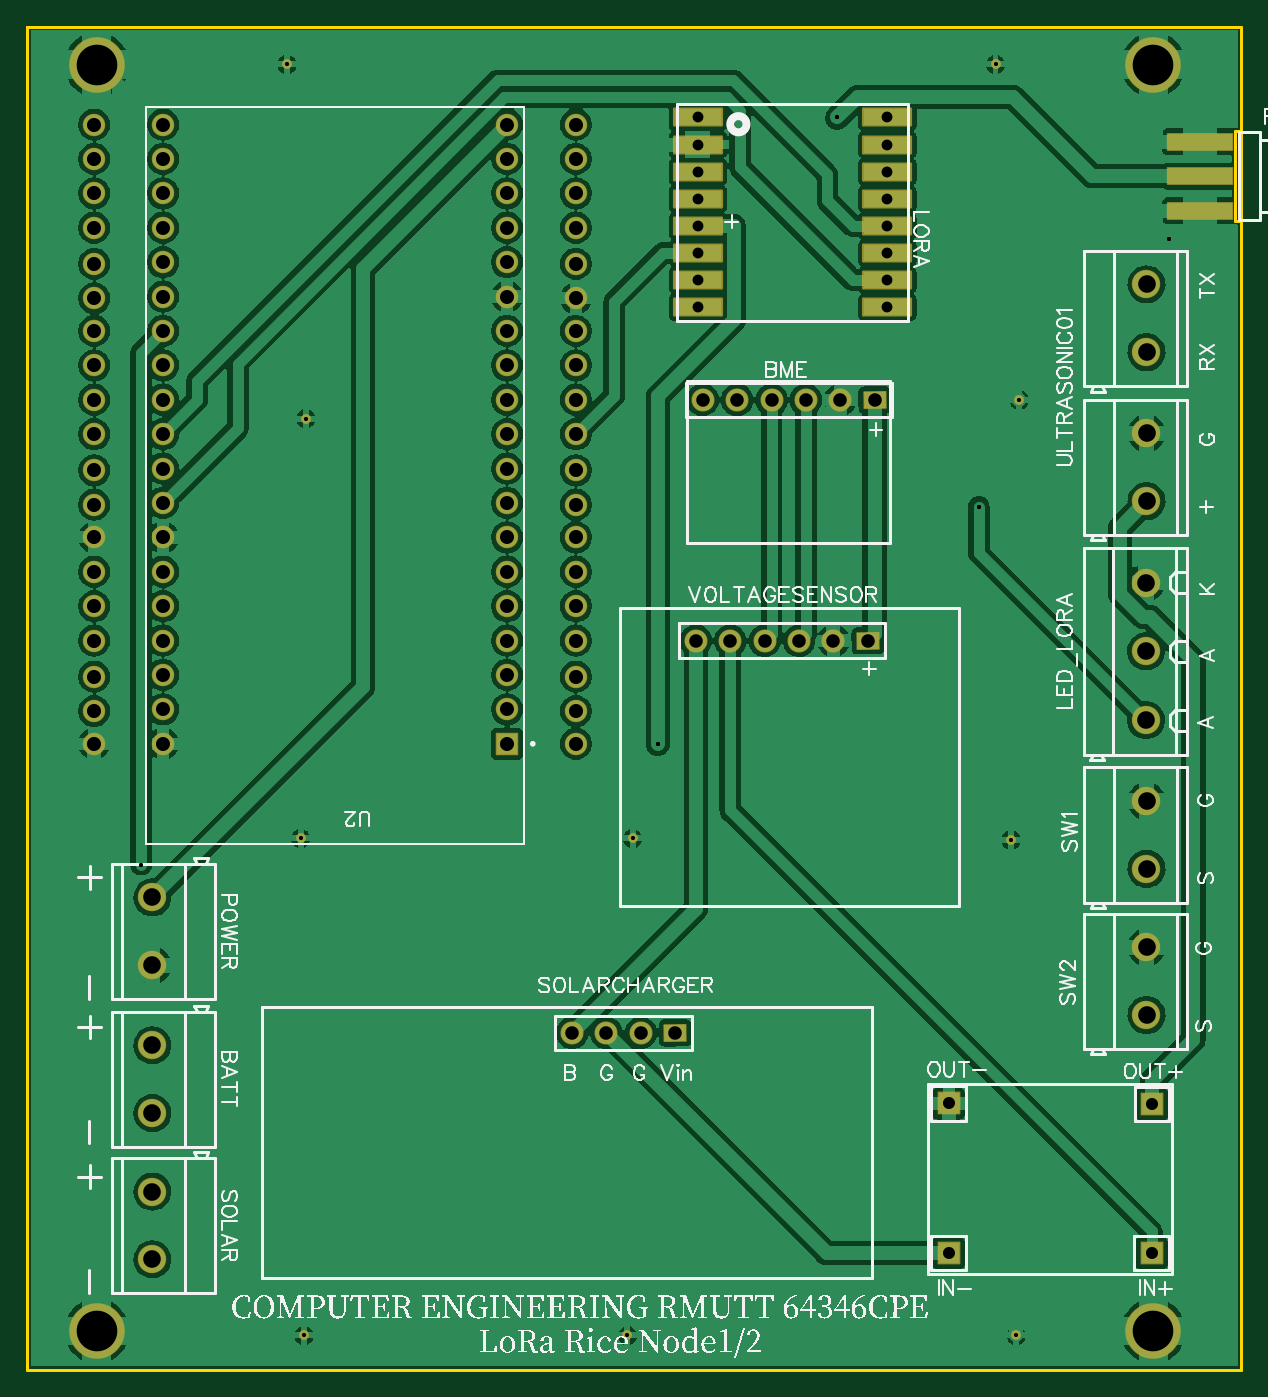
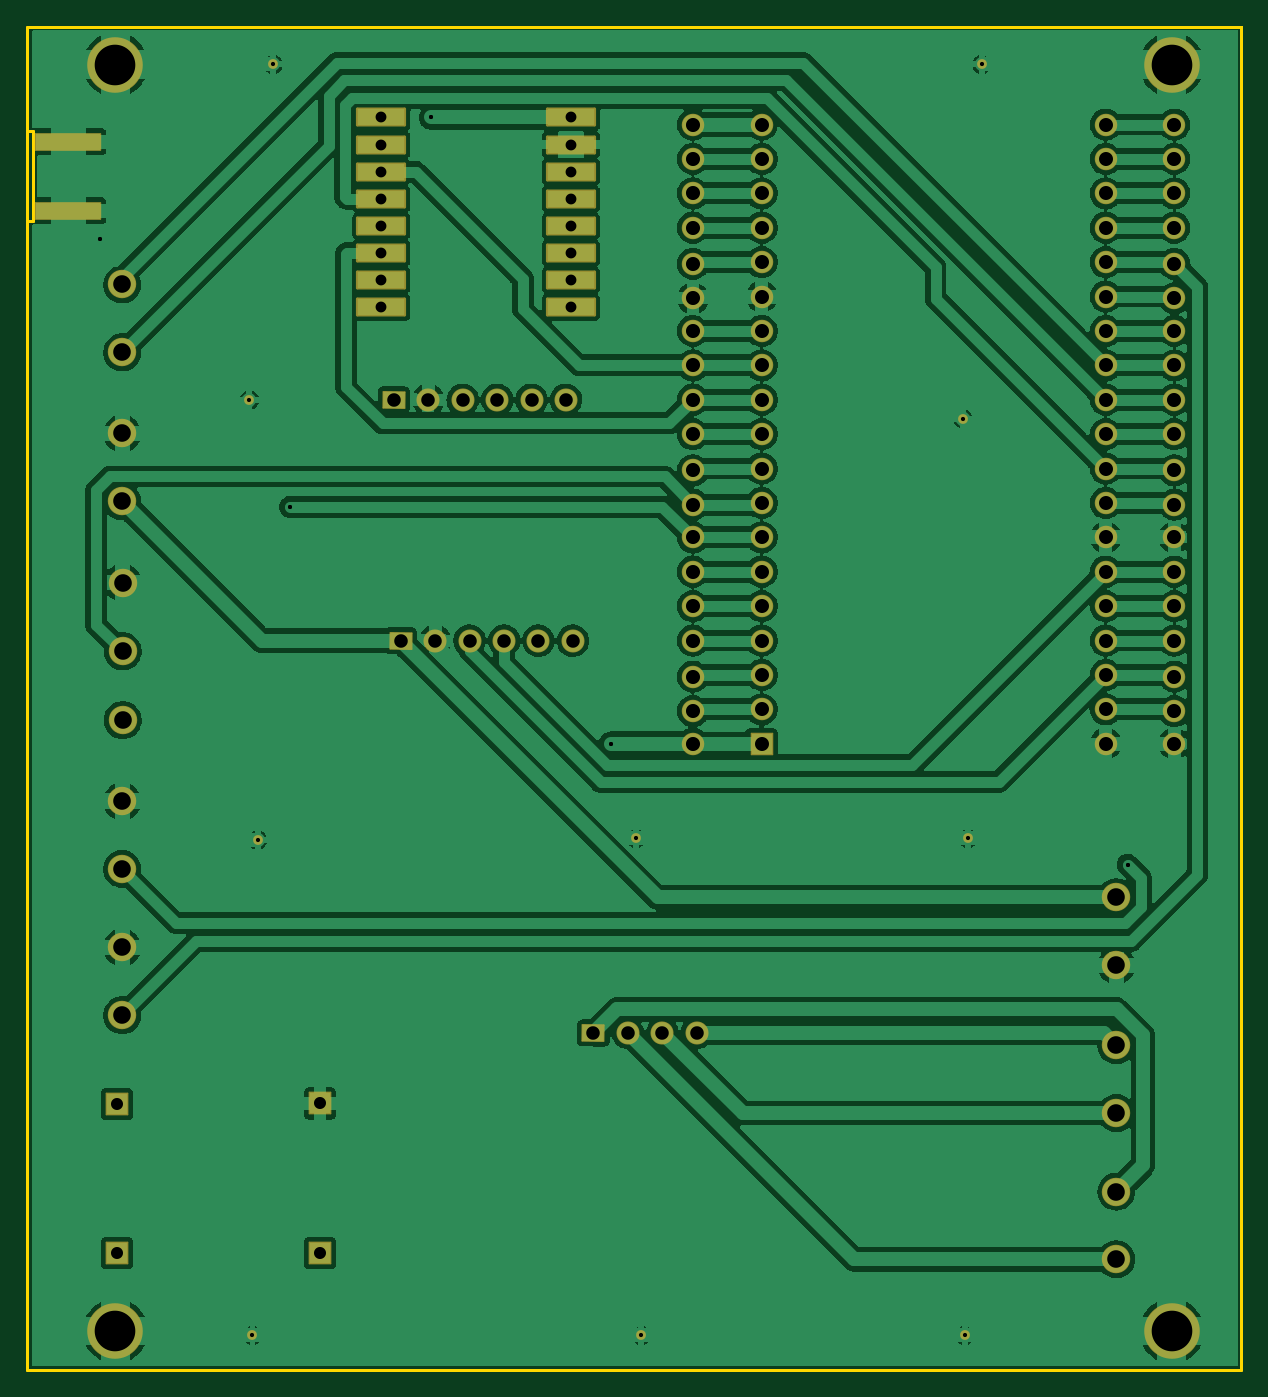
Circuit board: 10 layer files. Board 89.7 x 99.2 mm.
- drill: Drill_PTH_Through.DRL (3758 bytes)
- drill: Drill_PTH_Through_Via.DRL (350 bytes)
- outline: Gerber_BoardOutlineLayer.GKO (931 bytes)
- bottom_copper: Gerber_BottomLayer.GBL (168028 bytes)
- paste: Gerber_BottomPasteMaskLayer.GBP (461 bytes)
- bottom_mask: Gerber_BottomSolderMaskLayer.GBS (5100 bytes)
- top_copper: Gerber_TopLayer.GTL (184153 bytes)
- paste: Gerber_TopPasteMaskLayer.GTP (485 bytes)
- top_silk: Gerber_TopSilkscreenLayer.GTO (111351 bytes)
- top_mask: Gerber_TopSolderMaskLayer.GTS (5124 bytes)

=== drill: Drill_PTH_Through.DRL (3758 bytes, source withheld) ===
=== drill: Drill_PTH_Through_Via.DRL ===
M48
METRIC,LZ,000.000
;FILE_FORMAT=3:3
;TYPE=PLATED
;Layer: PTH_Through_Via
;EasyEDA v6.5.42, 2024-04-02 15:40:40
;3ff643a6e98b40ca98db11d284ab65ea,acb5ada5342d49438264df6f97d5643c,10
;Gerber Generator version 0.2
;Holesize 1 = 0.301 mm
T01C0.301
%
G05
G90
T01
X-004599Y-019395
X-080484Y-065561
X-018641Y-039147
X-042334Y-056642
X-029073Y-010399
M30

=== outline: Gerber_BoardOutlineLayer.GKO ===
G04 Layer: BoardOutlineLayer*
G04 EasyEDA v6.5.42, 2024-04-02 15:40:40*
G04 3ff643a6e98b40ca98db11d284ab65ea,acb5ada5342d49438264df6f97d5643c,10*
G04 Gerber Generator version 0.2*
G04 Scale: 100 percent, Rotated: No, Reflected: No *
G04 Dimensions in millimeters *
G04 leading zeros omitted , absolute positions ,4 integer and 5 decimal *
%FSLAX45Y45*%
%MOMM*%

%ADD10C,0.2540*%
D10*
X-8890000Y-368300D02*
G01*
X-8890000Y-368300D01*
X-8890000Y-368300D01*
X-8890000Y-368300D01*
X-8890000Y-368300D01*
X-8890000Y-368300D01*
X-8890000Y-368300D01*
X-8890000Y-368300D01*
X-8890000Y-368300D01*
X-8890000Y-368300D01*
X-8890000Y-368300D01*
X-8890000Y-368300D01*
X76200Y-368300D01*
X76200Y-10287000D01*
X-8890000Y-10287000D01*
X-8890000Y-635000D01*
X-8890000Y-546100D01*
X-8890000Y-368300D01*
X31404Y-1143200D02*
G01*
X61404Y-1143200D01*
X31404Y-1803199D02*
G01*
X61404Y-1803199D01*
X31404Y-1143200D02*
G01*
X31404Y-1803199D01*

%LPD*%
M02*

=== bottom_copper: Gerber_BottomLayer.GBL (168028 bytes, source omitted) ===
=== paste: Gerber_BottomPasteMaskLayer.GBP ===
G04 Layer: BottomPasteMaskLayer*
G04 EasyEDA v6.5.42, 2024-04-02 15:40:40*
G04 3ff643a6e98b40ca98db11d284ab65ea,acb5ada5342d49438264df6f97d5643c,10*
G04 Gerber Generator version 0.2*
G04 Scale: 100 percent, Rotated: No, Reflected: No *
G04 Dimensions in millimeters *
G04 leading zeros omitted , absolute positions ,4 integer and 5 decimal *
%FSLAX45Y45*%
%MOMM*%

%ADD10R,4.8000X1.2000*%

%LPD*%
D10*
G01*
X-228600Y-1218209D03*
G01*
X-228600Y-1728215D03*
M02*

=== bottom_mask: Gerber_BottomSolderMaskLayer.GBS ===
G04 Layer: BottomSolderMaskLayer*
G04 EasyEDA v6.5.42, 2024-04-02 15:40:40*
G04 3ff643a6e98b40ca98db11d284ab65ea,acb5ada5342d49438264df6f97d5643c,10*
G04 Gerber Generator version 0.2*
G04 Scale: 100 percent, Rotated: No, Reflected: No *
G04 Dimensions in millimeters *
G04 leading zeros omitted , absolute positions ,4 integer and 5 decimal *
%FSLAX45Y45*%
%MOMM*%

%AMMACRO1*1,1,$1,$2,$3*1,1,$1,$4,$5*1,1,$1,0-$2,0-$3*1,1,$1,0-$4,0-$5*20,1,$1,$2,$3,$4,$5,0*20,1,$1,$4,$5,0-$2,0-$3,0*20,1,$1,0-$2,0-$3,0-$4,0-$5,0*20,1,$1,0-$4,0-$5,$2,$3,0*4,1,4,$2,$3,$4,$5,0-$2,0-$3,0-$4,0-$5,$2,$3,0*%
%ADD10MACRO1,0.1016X-2.4X0.6X2.4X0.6*%
%ADD11MACRO1,0.1016X0.7874X0.7874X0.7874X-0.7874*%
%ADD12C,1.6617*%
%ADD13MACRO1,0.1016X0.78X-0.78X-0.78X-0.78*%
%ADD14C,2.1016*%
%ADD15C,1.7016*%
%ADD16MACRO1,0.1016X-0.8073X0.5902X0.7926X0.6097*%
%ADD17MACRO1,0.2032X1.75X0.6X1.75X-0.6*%
%ADD18MACRO1,0.1016X0.8073X-0.5902X-0.7926X-0.6097*%
%ADD19C,4.1016*%
%ADD20C,0.7216*%
%ADD21C,1.6616*%

%LPD*%
D10*
G01*
X-228594Y-1218196D03*
G01*
X-228594Y-1728203D03*
D11*
G01*
X-587146Y-9424436D03*
G01*
X-2085746Y-9424436D03*
G01*
X-585622Y-8324362D03*
G01*
X-2085746Y-8319536D03*
D12*
G01*
X-7886700Y-1092327D03*
G01*
X-7886700Y-1346327D03*
G01*
X-7886700Y-1600327D03*
G01*
X-7886700Y-1854327D03*
G01*
X-7886700Y-2108327D03*
G01*
X-7886700Y-2362327D03*
G01*
X-7886700Y-2616327D03*
G01*
X-7886700Y-2870327D03*
G01*
X-7886700Y-3124327D03*
G01*
X-7886700Y-3378327D03*
G01*
X-7886700Y-3632327D03*
G01*
X-7886700Y-3886327D03*
G01*
X-7886700Y-4140327D03*
G01*
X-7886700Y-4394327D03*
G01*
X-7886700Y-4648327D03*
G01*
X-7886700Y-4902327D03*
G01*
X-7886700Y-5156327D03*
G01*
X-7886700Y-5410327D03*
G01*
X-7886700Y-5664327D03*
G01*
X-5346700Y-1346327D03*
G01*
X-5346700Y-1600327D03*
G01*
X-5346700Y-1854327D03*
G01*
X-5346700Y-2108327D03*
G01*
X-5346700Y-2362327D03*
G01*
X-5346700Y-2616327D03*
G01*
X-5346700Y-2870327D03*
G01*
X-5346700Y-3124327D03*
G01*
X-5346700Y-3378327D03*
G01*
X-5346700Y-3632327D03*
G01*
X-5346700Y-3886327D03*
G01*
X-5346700Y-4140327D03*
G01*
X-5346700Y-4394327D03*
G01*
X-5346700Y-4648327D03*
G01*
X-5346700Y-4902327D03*
G01*
X-5346700Y-5156327D03*
G01*
X-5346700Y-1092327D03*
G01*
X-5346700Y-5410327D03*
D13*
G01*
X-5346700Y-5664321D03*
D14*
G01*
X-625246Y-3873779D03*
G01*
X-625246Y-3372891D03*
G01*
X-625246Y-7668285D03*
G01*
X-625246Y-7167397D03*
G01*
X-625246Y-6588785D03*
G01*
X-625246Y-6087897D03*
G01*
X-628954Y-4473829D03*
G01*
X-628954Y-5489829D03*
G01*
X-628954Y-4981829D03*
G01*
X-625246Y-2773959D03*
G01*
X-625246Y-2273071D03*
G01*
X-7965846Y-7891297D03*
G01*
X-7965846Y-8392185D03*
G01*
X-7965846Y-6799097D03*
G01*
X-7965846Y-7299985D03*
G01*
X-7965846Y-8970797D03*
G01*
X-7965846Y-9471685D03*
D15*
G01*
X-3901846Y-3125241D03*
G01*
X-3647846Y-3125241D03*
G01*
X-3393846Y-3125241D03*
G01*
X-3139846Y-3125241D03*
G01*
X-2885846Y-3125241D03*
D16*
G01*
X-2631846Y-3125236D03*
D15*
G01*
X-3952646Y-4903241D03*
G01*
X-3698646Y-4903241D03*
G01*
X-3444646Y-4903241D03*
G01*
X-3190646Y-4903241D03*
G01*
X-2936646Y-4903241D03*
D16*
G01*
X-2682646Y-4903236D03*
D17*
G01*
X-3938499Y-1039896D03*
G01*
X-3938499Y-1239895D03*
G01*
X-3938499Y-1439895D03*
G01*
X-3938499Y-1639895D03*
G01*
X-3938499Y-1839894D03*
G01*
X-3938499Y-2039894D03*
G01*
X-3938499Y-2239893D03*
G01*
X-3938499Y-2439893D03*
G01*
X-2538501Y-2439893D03*
G01*
X-2538501Y-2239893D03*
G01*
X-2538501Y-2039894D03*
G01*
X-2538501Y-1839894D03*
G01*
X-2538501Y-1639895D03*
G01*
X-2538501Y-1439895D03*
G01*
X-2538501Y-1239895D03*
G01*
X-2538501Y-1039896D03*
D18*
G01*
X-4105033Y-7798838D03*
D15*
G01*
X-4359020Y-7798841D03*
G01*
X-4613020Y-7798841D03*
G01*
X-4867020Y-7798841D03*
D19*
G01*
X-8375548Y-9999979D03*
G01*
X-575563Y-9999979D03*
G01*
X-575563Y-650011D03*
G01*
X-8375548Y-650011D03*
D20*
G01*
X-4457700Y-10033000D03*
G01*
X-1587500Y-10033000D03*
G01*
X-6845300Y-10033000D03*
G01*
X-6870700Y-6362700D03*
G01*
X-1625600Y-6375400D03*
G01*
X-4419600Y-6362700D03*
G01*
X-6832600Y-3263900D03*
G01*
X-1565046Y-3125241D03*
G01*
X-6972300Y-647700D03*
G01*
X-1739900Y-647700D03*
D21*
G01*
X-8394700Y-1092200D03*
G01*
X-8394700Y-1346200D03*
G01*
X-8394700Y-1600200D03*
G01*
X-8394700Y-1854200D03*
G01*
X-8394700Y-2120900D03*
G01*
X-8394700Y-2374900D03*
G01*
X-8394700Y-3898900D03*
G01*
X-8394700Y-3644900D03*
G01*
X-8394700Y-3378200D03*
G01*
X-8394700Y-3124200D03*
G01*
X-8394700Y-2870200D03*
G01*
X-8394700Y-2616200D03*
G01*
X-8394700Y-5422900D03*
G01*
X-8394700Y-5168900D03*
G01*
X-8394700Y-4902200D03*
G01*
X-8394700Y-4648200D03*
G01*
X-8394700Y-4394200D03*
G01*
X-8394700Y-4140200D03*
G01*
X-8394700Y-5664200D03*
G01*
X-4838700Y-4140200D03*
G01*
X-4838700Y-4394200D03*
G01*
X-4838700Y-4648200D03*
G01*
X-4838700Y-4902200D03*
G01*
X-4838700Y-5168900D03*
G01*
X-4838700Y-5422900D03*
G01*
X-4838700Y-2616200D03*
G01*
X-4838700Y-2870200D03*
G01*
X-4838700Y-3124200D03*
G01*
X-4838700Y-3378200D03*
G01*
X-4838700Y-3644900D03*
G01*
X-4838700Y-3898900D03*
G01*
X-4838700Y-2374900D03*
G01*
X-4838700Y-2120900D03*
G01*
X-4838700Y-1854200D03*
G01*
X-4838700Y-1600200D03*
G01*
X-4838700Y-1346200D03*
G01*
X-4838700Y-1092200D03*
G01*
X-4838700Y-5664200D03*
M02*

=== top_copper: Gerber_TopLayer.GTL (184153 bytes, source omitted) ===
=== paste: Gerber_TopPasteMaskLayer.GTP ===
G04 Layer: TopPasteMaskLayer*
G04 EasyEDA v6.5.42, 2024-04-02 15:40:40*
G04 3ff643a6e98b40ca98db11d284ab65ea,acb5ada5342d49438264df6f97d5643c,10*
G04 Gerber Generator version 0.2*
G04 Scale: 100 percent, Rotated: No, Reflected: No *
G04 Dimensions in millimeters *
G04 leading zeros omitted , absolute positions ,4 integer and 5 decimal *
%FSLAX45Y45*%
%MOMM*%

%ADD10R,4.8000X1.2000*%

%LPD*%
D10*
G01*
X-228600Y-1728190D03*
G01*
X-228600Y-1218209D03*
G01*
X-228600Y-1473200D03*
M02*

=== top_silk: Gerber_TopSilkscreenLayer.GTO (111351 bytes, source omitted) ===
=== top_mask: Gerber_TopSolderMaskLayer.GTS ===
G04 Layer: TopSolderMaskLayer*
G04 EasyEDA v6.5.42, 2024-04-02 15:40:40*
G04 3ff643a6e98b40ca98db11d284ab65ea,acb5ada5342d49438264df6f97d5643c,10*
G04 Gerber Generator version 0.2*
G04 Scale: 100 percent, Rotated: No, Reflected: No *
G04 Dimensions in millimeters *
G04 leading zeros omitted , absolute positions ,4 integer and 5 decimal *
%FSLAX45Y45*%
%MOMM*%

%AMMACRO1*1,1,$1,$2,$3*1,1,$1,$4,$5*1,1,$1,0-$2,0-$3*1,1,$1,0-$4,0-$5*20,1,$1,$2,$3,$4,$5,0*20,1,$1,$4,$5,0-$2,0-$3,0*20,1,$1,0-$2,0-$3,0-$4,0-$5,0*20,1,$1,0-$4,0-$5,$2,$3,0*4,1,4,$2,$3,$4,$5,0-$2,0-$3,0-$4,0-$5,$2,$3,0*%
%ADD10MACRO1,0.1016X-2.4X0.6X2.4X0.6*%
%ADD11MACRO1,0.1016X0.7874X0.7874X0.7874X-0.7874*%
%ADD12C,1.6617*%
%ADD13MACRO1,0.1016X0.78X-0.78X-0.78X-0.78*%
%ADD14C,2.1016*%
%ADD15C,1.7016*%
%ADD16MACRO1,0.1016X-0.8073X0.5902X0.7926X0.6097*%
%ADD17MACRO1,0.2032X1.75X0.6X1.75X-0.6*%
%ADD18MACRO1,0.1016X0.8073X-0.5902X-0.7926X-0.6097*%
%ADD19C,4.1016*%
%ADD20C,0.7216*%
%ADD21C,1.6616*%

%LPD*%
D10*
G01*
X-228594Y-1728177D03*
G01*
X-228594Y-1218196D03*
G01*
X-228600Y-1473187D03*
D11*
G01*
X-587146Y-9424436D03*
G01*
X-2085746Y-9424436D03*
G01*
X-585622Y-8324362D03*
G01*
X-2085746Y-8319536D03*
D12*
G01*
X-7886700Y-1092327D03*
G01*
X-7886700Y-1346327D03*
G01*
X-7886700Y-1600327D03*
G01*
X-7886700Y-1854327D03*
G01*
X-7886700Y-2108327D03*
G01*
X-7886700Y-2362327D03*
G01*
X-7886700Y-2616327D03*
G01*
X-7886700Y-2870327D03*
G01*
X-7886700Y-3124327D03*
G01*
X-7886700Y-3378327D03*
G01*
X-7886700Y-3632327D03*
G01*
X-7886700Y-3886327D03*
G01*
X-7886700Y-4140327D03*
G01*
X-7886700Y-4394327D03*
G01*
X-7886700Y-4648327D03*
G01*
X-7886700Y-4902327D03*
G01*
X-7886700Y-5156327D03*
G01*
X-7886700Y-5410327D03*
G01*
X-7886700Y-5664327D03*
G01*
X-5346700Y-1346327D03*
G01*
X-5346700Y-1600327D03*
G01*
X-5346700Y-1854327D03*
G01*
X-5346700Y-2108327D03*
G01*
X-5346700Y-2362327D03*
G01*
X-5346700Y-2616327D03*
G01*
X-5346700Y-2870327D03*
G01*
X-5346700Y-3124327D03*
G01*
X-5346700Y-3378327D03*
G01*
X-5346700Y-3632327D03*
G01*
X-5346700Y-3886327D03*
G01*
X-5346700Y-4140327D03*
G01*
X-5346700Y-4394327D03*
G01*
X-5346700Y-4648327D03*
G01*
X-5346700Y-4902327D03*
G01*
X-5346700Y-5156327D03*
G01*
X-5346700Y-1092327D03*
G01*
X-5346700Y-5410327D03*
D13*
G01*
X-5346700Y-5664321D03*
D14*
G01*
X-625246Y-3873779D03*
G01*
X-625246Y-3372891D03*
G01*
X-625246Y-7668285D03*
G01*
X-625246Y-7167397D03*
G01*
X-625246Y-6588785D03*
G01*
X-625246Y-6087897D03*
G01*
X-628954Y-4473829D03*
G01*
X-628954Y-5489829D03*
G01*
X-628954Y-4981829D03*
G01*
X-625246Y-2773959D03*
G01*
X-625246Y-2273071D03*
G01*
X-7965846Y-7891297D03*
G01*
X-7965846Y-8392185D03*
G01*
X-7965846Y-6799097D03*
G01*
X-7965846Y-7299985D03*
G01*
X-7965846Y-8970797D03*
G01*
X-7965846Y-9471685D03*
D15*
G01*
X-3901846Y-3125241D03*
G01*
X-3647846Y-3125241D03*
G01*
X-3393846Y-3125241D03*
G01*
X-3139846Y-3125241D03*
G01*
X-2885846Y-3125241D03*
D16*
G01*
X-2631846Y-3125236D03*
D15*
G01*
X-3952646Y-4903241D03*
G01*
X-3698646Y-4903241D03*
G01*
X-3444646Y-4903241D03*
G01*
X-3190646Y-4903241D03*
G01*
X-2936646Y-4903241D03*
D16*
G01*
X-2682646Y-4903236D03*
D17*
G01*
X-3938499Y-1039896D03*
G01*
X-3938499Y-1239895D03*
G01*
X-3938499Y-1439895D03*
G01*
X-3938499Y-1639895D03*
G01*
X-3938499Y-1839894D03*
G01*
X-3938499Y-2039894D03*
G01*
X-3938499Y-2239893D03*
G01*
X-3938499Y-2439893D03*
G01*
X-2538501Y-2439893D03*
G01*
X-2538501Y-2239893D03*
G01*
X-2538501Y-2039894D03*
G01*
X-2538501Y-1839894D03*
G01*
X-2538501Y-1639895D03*
G01*
X-2538501Y-1439895D03*
G01*
X-2538501Y-1239895D03*
G01*
X-2538501Y-1039896D03*
D18*
G01*
X-4105033Y-7798838D03*
D15*
G01*
X-4359020Y-7798841D03*
G01*
X-4613020Y-7798841D03*
G01*
X-4867020Y-7798841D03*
D19*
G01*
X-8375548Y-9999979D03*
G01*
X-575563Y-9999979D03*
G01*
X-575563Y-650011D03*
G01*
X-8375548Y-650011D03*
D20*
G01*
X-4457700Y-10033000D03*
G01*
X-1587500Y-10033000D03*
G01*
X-6845300Y-10033000D03*
G01*
X-6870700Y-6362700D03*
G01*
X-1625600Y-6375400D03*
G01*
X-4419600Y-6362700D03*
G01*
X-6832600Y-3263900D03*
G01*
X-1565046Y-3125241D03*
G01*
X-6972300Y-647700D03*
G01*
X-1739900Y-647700D03*
D21*
G01*
X-8394700Y-1092200D03*
G01*
X-8394700Y-1346200D03*
G01*
X-8394700Y-1600200D03*
G01*
X-8394700Y-1854200D03*
G01*
X-8394700Y-2120900D03*
G01*
X-8394700Y-2374900D03*
G01*
X-8394700Y-3898900D03*
G01*
X-8394700Y-3644900D03*
G01*
X-8394700Y-3378200D03*
G01*
X-8394700Y-3124200D03*
G01*
X-8394700Y-2870200D03*
G01*
X-8394700Y-2616200D03*
G01*
X-8394700Y-5422900D03*
G01*
X-8394700Y-5168900D03*
G01*
X-8394700Y-4902200D03*
G01*
X-8394700Y-4648200D03*
G01*
X-8394700Y-4394200D03*
G01*
X-8394700Y-4140200D03*
G01*
X-8394700Y-5664200D03*
G01*
X-4838700Y-4140200D03*
G01*
X-4838700Y-4394200D03*
G01*
X-4838700Y-4648200D03*
G01*
X-4838700Y-4902200D03*
G01*
X-4838700Y-5168900D03*
G01*
X-4838700Y-5422900D03*
G01*
X-4838700Y-2616200D03*
G01*
X-4838700Y-2870200D03*
G01*
X-4838700Y-3124200D03*
G01*
X-4838700Y-3378200D03*
G01*
X-4838700Y-3644900D03*
G01*
X-4838700Y-3898900D03*
G01*
X-4838700Y-2374900D03*
G01*
X-4838700Y-2120900D03*
G01*
X-4838700Y-1854200D03*
G01*
X-4838700Y-1600200D03*
G01*
X-4838700Y-1346200D03*
G01*
X-4838700Y-1092200D03*
G01*
X-4838700Y-5664200D03*
M02*

